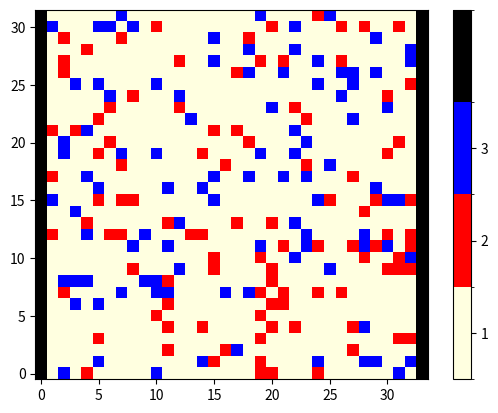

The script that saved this image:
#MCS final project

import sys
from matplotlib import colors
import numpy as np
import matplotlib.pyplot as plt
import matplotlib.animation as animation
from matplotlib.colors import ListedColormap
from matplotlib.pyplot import imshow
import random
from random import randrange

N = 32

EMPTY, UP, DOWN, WALL = 1, 2, 3, 9999
states = [EMPTY, UP, DOWN]

grid = [EMPTY for i in range(N*N)]

grid = np.random.choice(states, (N,N+2), p=[0.8, 0.1, 0.1])
for i in range(N):
    grid[i][0], grid[i][-1] = WALL, WALL

newGrid = grid.copy()

t = 0

# PROBABILITIES
PL11, PR11, PW11 = 0.25, 0.5, 0.25
PR12, PW12       = 0.75, 0.25
PL13, PW13       = 0.25, 0.75
PL21, PR21, PW21 = 0.25, 0.5, 0.25
PR22, PW22       = 0.75, 0.25
PL23, PW23       = 0.25, 0.75
PB  , PW3        = 0.5, 0.5

#-------------------------------------------------------------------------------
def update(data):

    # STATES #
    global EMPTY, UP, DOWN
    states = [EMPTY, UP, DOWN]

    # PROBABILITIES #
    global PL11, PR11, PW11, PR12, PW12, PL13, PW13, \
     PL21, PR21, PW21, PR22, PW22, PL23, PW23, PB, PW3

    # FUNCTION INPUT #
    global newGrid, myType, current

    # DOMAIN #
    global grid, t, N
    plt.title(f"t = {t}")
    t += 1
    newGrid = grid.copy()


    count = 0#N*N
    for i in range(N):
        for j in range(1,N+1):

            ### APPLY RULES
            current = (i , j)

            if grid[current] == UP:
                myType = UP
                otherType = DOWN
                forward  = ((i + 1) % N     , j      )
                backward = ((N + i - 1) % N , j      )
                left     = (i               , (j - 1))
                right    = (i               , (j + 1))

            elif grid[current] == DOWN:
                myType = DOWN
                otherType = UP
                forward  = ((N + i - 1) % N , j      )
                backward = ((i + 1) % N     , j      )
                left     = (i               , (j + 1))
                right    = (i               , (j - 1))
            else:
                continue

            count += 1

            if grid[forward] == EMPTY:
                if newGrid[forward] == EMPTY:
                    newGrid[forward] = myType
                    newGrid[current] = EMPTY

            elif (grid[forward] != EMPTY and grid[left] != EMPTY) and (grid[right] != EMPTY):
                move_if_possible([backward, current], [0, 1], [PB, PW3])

            elif grid[forward] == myType:

                if (grid[left] == EMPTY) and (grid[right] == EMPTY):
                    move_if_possible([left, right, current], [0, 1, 2], [PL11, PR11, PW11])

                elif (grid[left] != EMPTY) and (grid[right] == EMPTY):
                    move_if_possible([right, current], [0, 1], [PR12, PW12])

                elif (grid[left] == EMPTY) and (grid[right] != EMPTY):
                    move_if_possible([left, current], [0, 1], [PL13, PW13])


            elif grid[forward] == otherType:

                if (grid[left] == EMPTY) and (grid[right] == EMPTY):
                    move_if_possible([left, right, current], [0, 1, 2], [PL21, PR21, PW21])

                elif (grid[left] != EMPTY) and (grid[right] == EMPTY):
                    move_if_possible([right, current], [0, 1], [PR22, PW22])

                elif (grid[left] == EMPTY) and (grid[right] != EMPTY):
                    move_if_possible([left, current], [0, 1], [PL23, PW23])

    # update data
    mat.set_data(newGrid)
    grid = newGrid
    if t%25 == 0:
        print(f"t: {t} \tPopulation size: {count}")

    return [mat]

#-------------------------------------------------------------------------------
def move_if_possible(choices, indices, probabilities):
    index = np.random.choice(indices, p=probabilities)
    target = choices[index]

    if newGrid[target] == EMPTY:
        newGrid[target] = myType
        newGrid[current] = EMPTY

#-------------------------------------------------------------------------------


# set up animation
fig, ax = plt.subplots()

# cmap = colors.ListedColormap(['green', 'black', 'yellow'])
cmap = colors.ListedColormap(['lightyellow', 'red', 'blue', 'black'])
# cmap = colors.ListedColormap(['tab:green', 'tab:blue', 'tab:orange'])
bounds = [0.5,1.5,2.5,3.5,10000]
norm = colors.BoundaryNorm(bounds, cmap.N)
mat = plt.imshow(grid, interpolation='nearest', origin='lower',
                    cmap=cmap, norm=norm)

plt.colorbar(mat, cmap=cmap, norm=norm, boundaries=bounds, ticks=states)

ani = animation.FuncAnimation(fig, update, interval=200,
                              save_count=50)

plt.show()
